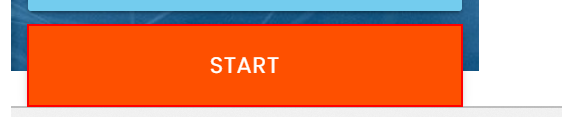
Workflow: Main

Step 1: click on the button in window 'Rpa Challenge' (msedge.exe)

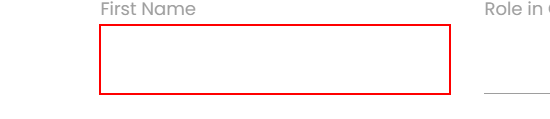
Step 2: type [CurrentRow(0).ToString] into the text box

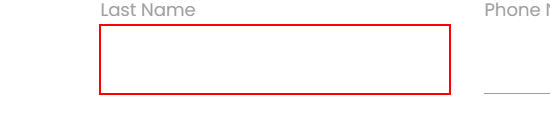
Step 3: type [CurrentRow(1).ToString] into the text box

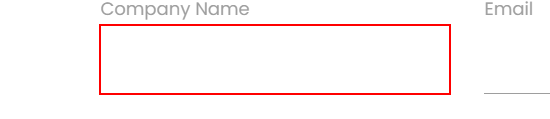
Step 4: type [CurrentRow(2).ToString] into the text box

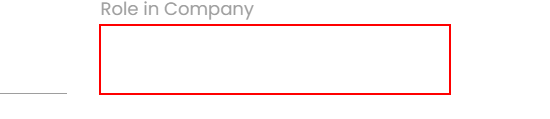
Step 5: type [CurrentRow(3).ToString] into the text box

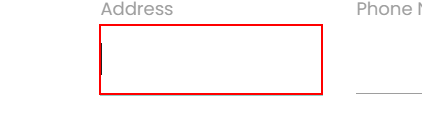
Step 6: type [CurrentRow(4).ToString] into the text box

Step 7: type [CurrentRow(5).ToString] into the text box (no picture)

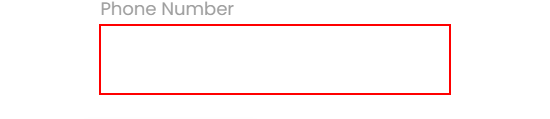
Step 8: type [CurrentRow(6).ToString] into the text box

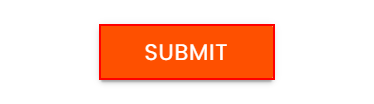
Step 9: click on the text box
